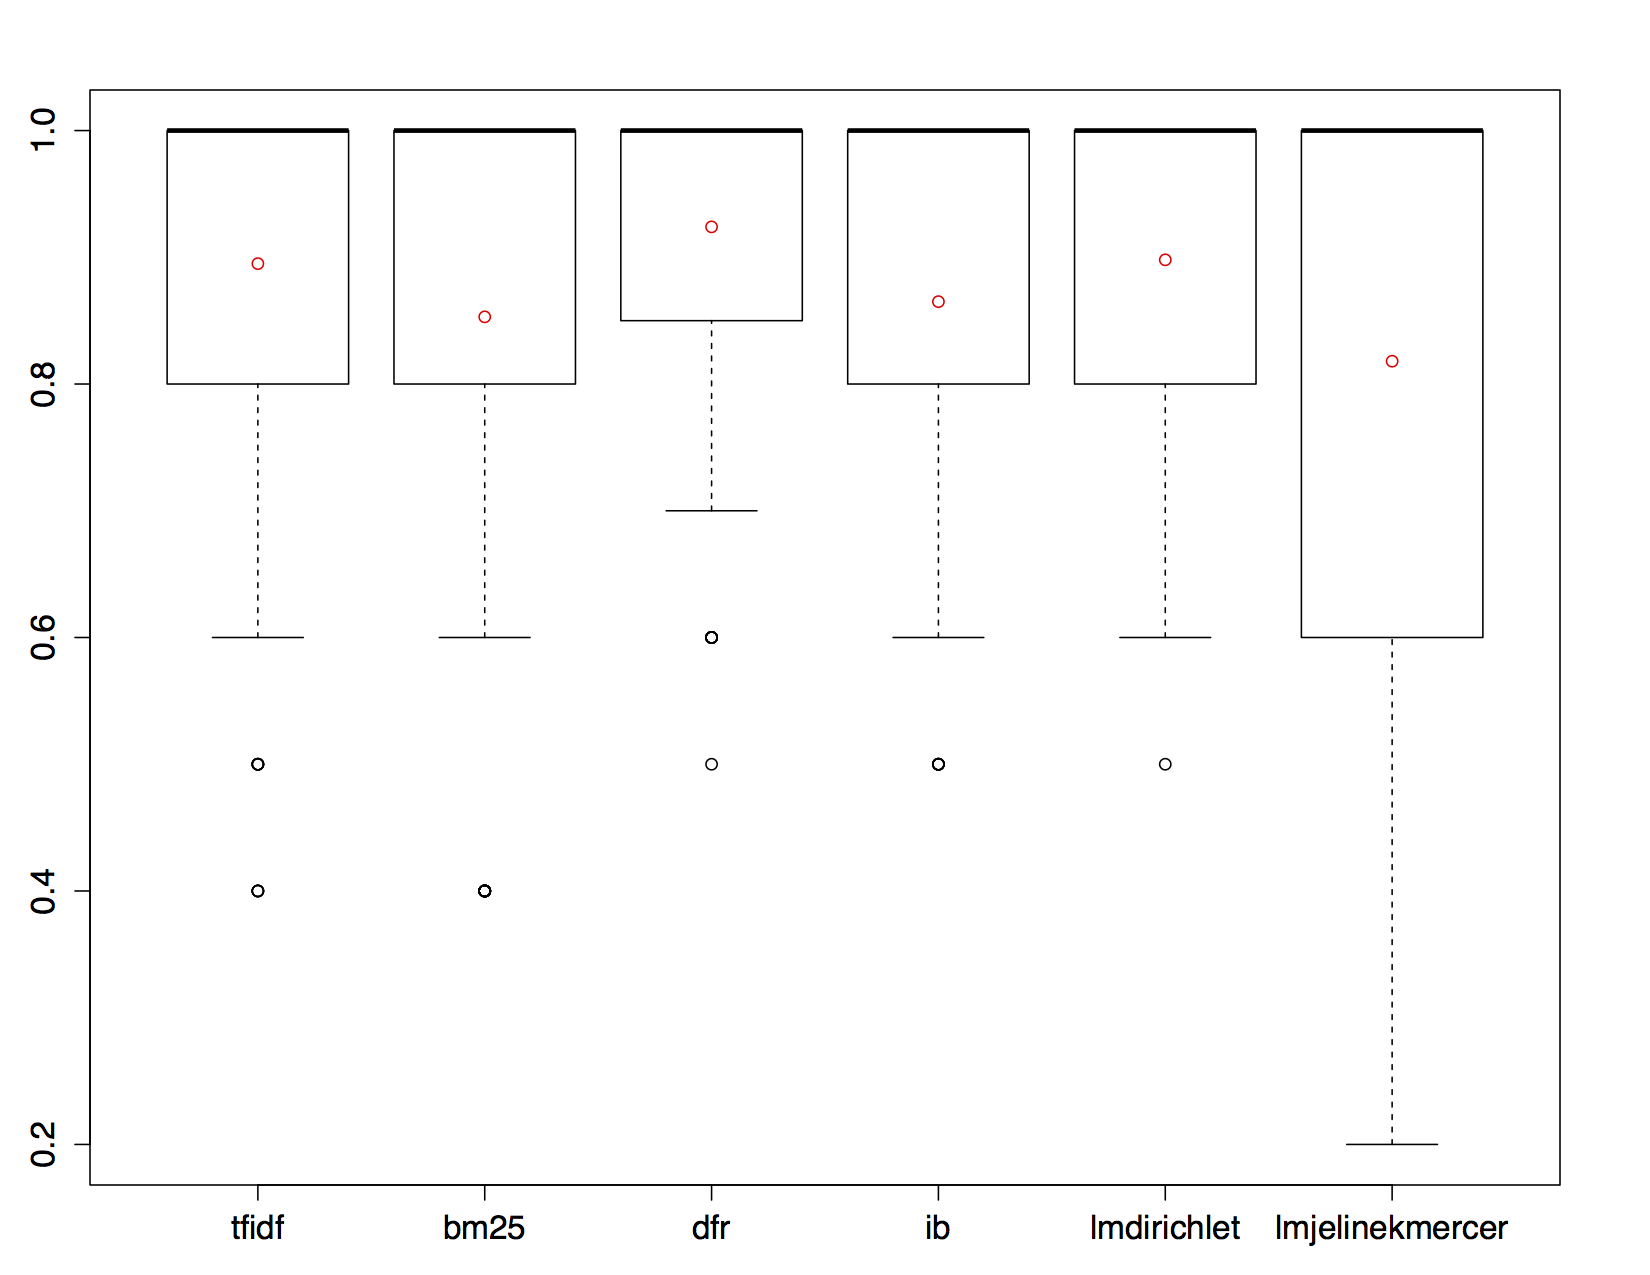

The table this chart was drawn from, first rows:
tfidf, bm25, dfr, ib, lmdirichlet, lmjelinekmercer
1, 1, 1, 1, 1, 1
1, 1, 1, 1, 1, 1
1, 1, 1, 1, 1, 1
1, 1, 1, 1, 1, 1
1, 1, 1, 1, 1, 1
1, 1, 1, 1, 1, 1
1, 1, 1, 1, 1, 1
1, 1, 1, 1, 1, 1
1, 1, 1, 1, 1, 1
1, 1, 1, 1, 1, 1
1, 1, 1, 1, 1, 1
1, 1, 1, 1, 1, 1
1, 1, 1, 1, 1, 1
1, 1, 1, 1, 1, 1
1, 1, 1, 1, 1, 1
1, 1, 1, 1, 1, 1
1, 1, 1, 1, 1, 1
1, 1, 1, 1, 1, 1
1, 1, 1, 1, 1, 1
1, 1, 1, 1, 1, 1
1, 1, 1, 1, 1, 1
1, 1, 1, 1, 1, 1
1, 1, 1, 1, 1, 1
1, 1, 1, 1, 1, 1
1, 1, 1, 1, 1, 1
1, 1, 1, 1, 1, 1
1, 1, 1, 1, 1, 1
1, 1, 1, 1, 1, 1
1, 1, 1, 1, 1, 1
1, 1, 1, 1, 1, 1
0.6, 1, 1, 1, 1, 1
0.5, 1, 1, 1, 1, 0.8
0.4, 0.8, 1, 0.8, 0.8, 0.8
0.5, 1, 1, 0.8, 1, 0.8
0.4, 1, 1, 0.8, 1, 0.8
0.5, 1, 1, 1, 1, 1
0.4, 0.8, 1, 0.8, 0.8, 0.8
0.5, 1, 1, 0.8, 1, 0.8
0.4, 1, 1, 0.8, 1, 0.8
0.5, 1, 1, 1, 1, 1
1, 1, 1, 1, 1, 1
1, 1, 1, 1, 1, 1
1, 1, 1, 1, 1, 1
1, 1, 1, 1, 1, 1
1, 1, 1, 1, 1, 1
1, 1, 1, 1, 1, 1
1, 1, 1, 1, 1, 1
1, 1, 1, 1, 1, 1
1, 1, 1, 1, 1, 1
1, 1, 1, 1, 1, 1
0.8, 0.9, 1, 0.7, 0.5, 0.6
0.9, 1, 1, 0.8, 0.6, 0.6
0.8, 1, 1, 0.8, 0.6, 0.6
0.6, 0.8, 0.8, 0.6, 0.6, 0.6
0.6, 1, 1, 0.8, 0.6, 0.6
0.6, 0.8, 1, 0.6, 0.6, 0.6
0.8, 1, 1, 0.8, 0.6, 0.6
0.6, 0.8, 0.8, 0.6, 0.6, 0.6
0.6, 1, 1, 0.8, 0.6, 0.6
0.6, 0.8, 1, 0.6, 0.6, 0.6
... 41 more rows
